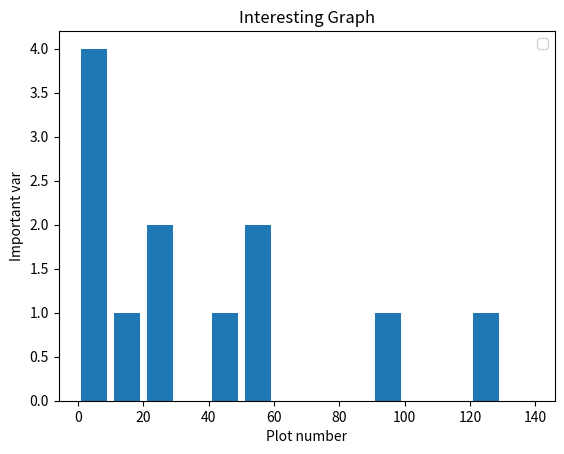

Write Python code to recreate this figure.
import matplotlib.pyplot as plt

population_age = [3,5,1,5,23,25,123,54,52,92,17,43]
bins = [0, 10, 20, 30, 40, 50, 60, 70, 80, 90, 100, 110, 120, 130, 140]

plt.hist(population_age, bins, histtype='bar', rwidth=0.8)

plt.xlabel('Plot number')
plt.ylabel('Important var')
plt.title('Interesting Graph')
plt.legend()

plt.show()
